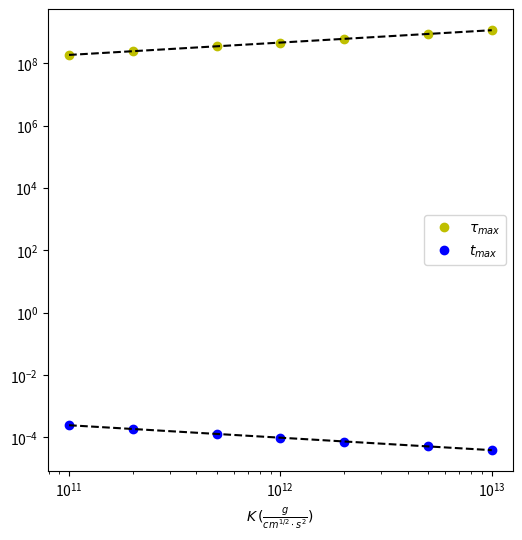

Source code (Python):
#Ejercicio 4.c
#Código para plotear la tabla del inciso b y realizar el ajuste de potencias del inciso c

import matplotlib.pyplot as plt
import numpy as np

#Listas con las mediciones del inciso b
k = [0.1e12, 0.2e12, 0.5e12, 1e12, 2e12, 5e12, 10e12]                    #valores de K
tau_max = [1.84e8, 2.46e8, 3.47e8, 4.58e8, 6.04e8, 8.71e8, 1.15e9]       #torques maximos
t_max = [2.44e-4, 1.87e-4, 1.27e-4, 0.96e-4, 0.73e-4, 0.51e-4, 0.39e-4]  #tiempos de media oscilacion

#Listas con el log10 de las mediciones del inciso b
log_k = np.log10(k)
log_tau = np.log10(tau_max)
log_t = np.log10(t_max)

#Ajuste de potencias
m1, b1 = np.polyfit(log_k,log_tau, deg = 1)  #en escala log-log es una recta
a = m1; A = 10**(b1)
y1 = A*k**(a)                                #fit
print("Para el torque -> a =",a,"y A =",A)
m2, b2 = np.polyfit(log_k,log_t, deg = 1)
b = m2; B = 10**(b2)
y2 = B*k**(b)
print("Para el tiempo -> b =",b,"y B =",B)

#plot datos y fit
f = plt.figure(1)
plt.plot(k, tau_max, 'yo', label=r"$\tau_{max}$")
plt.plot(k, y1, 'k--')
plt.plot(k, t_max, 'bo', label=r"$t_{max}$")
plt.plot(k, y2, 'k--')
plt.xscale('log')
plt.yscale('log')
plt.xlabel(r"$K\,(\frac{g}{cm^{1/2}\cdot s^{2}})$")
plt.legend(loc='best')
f.set_size_inches(6, 6, forward = True)
plt.savefig("plot.jpg")
